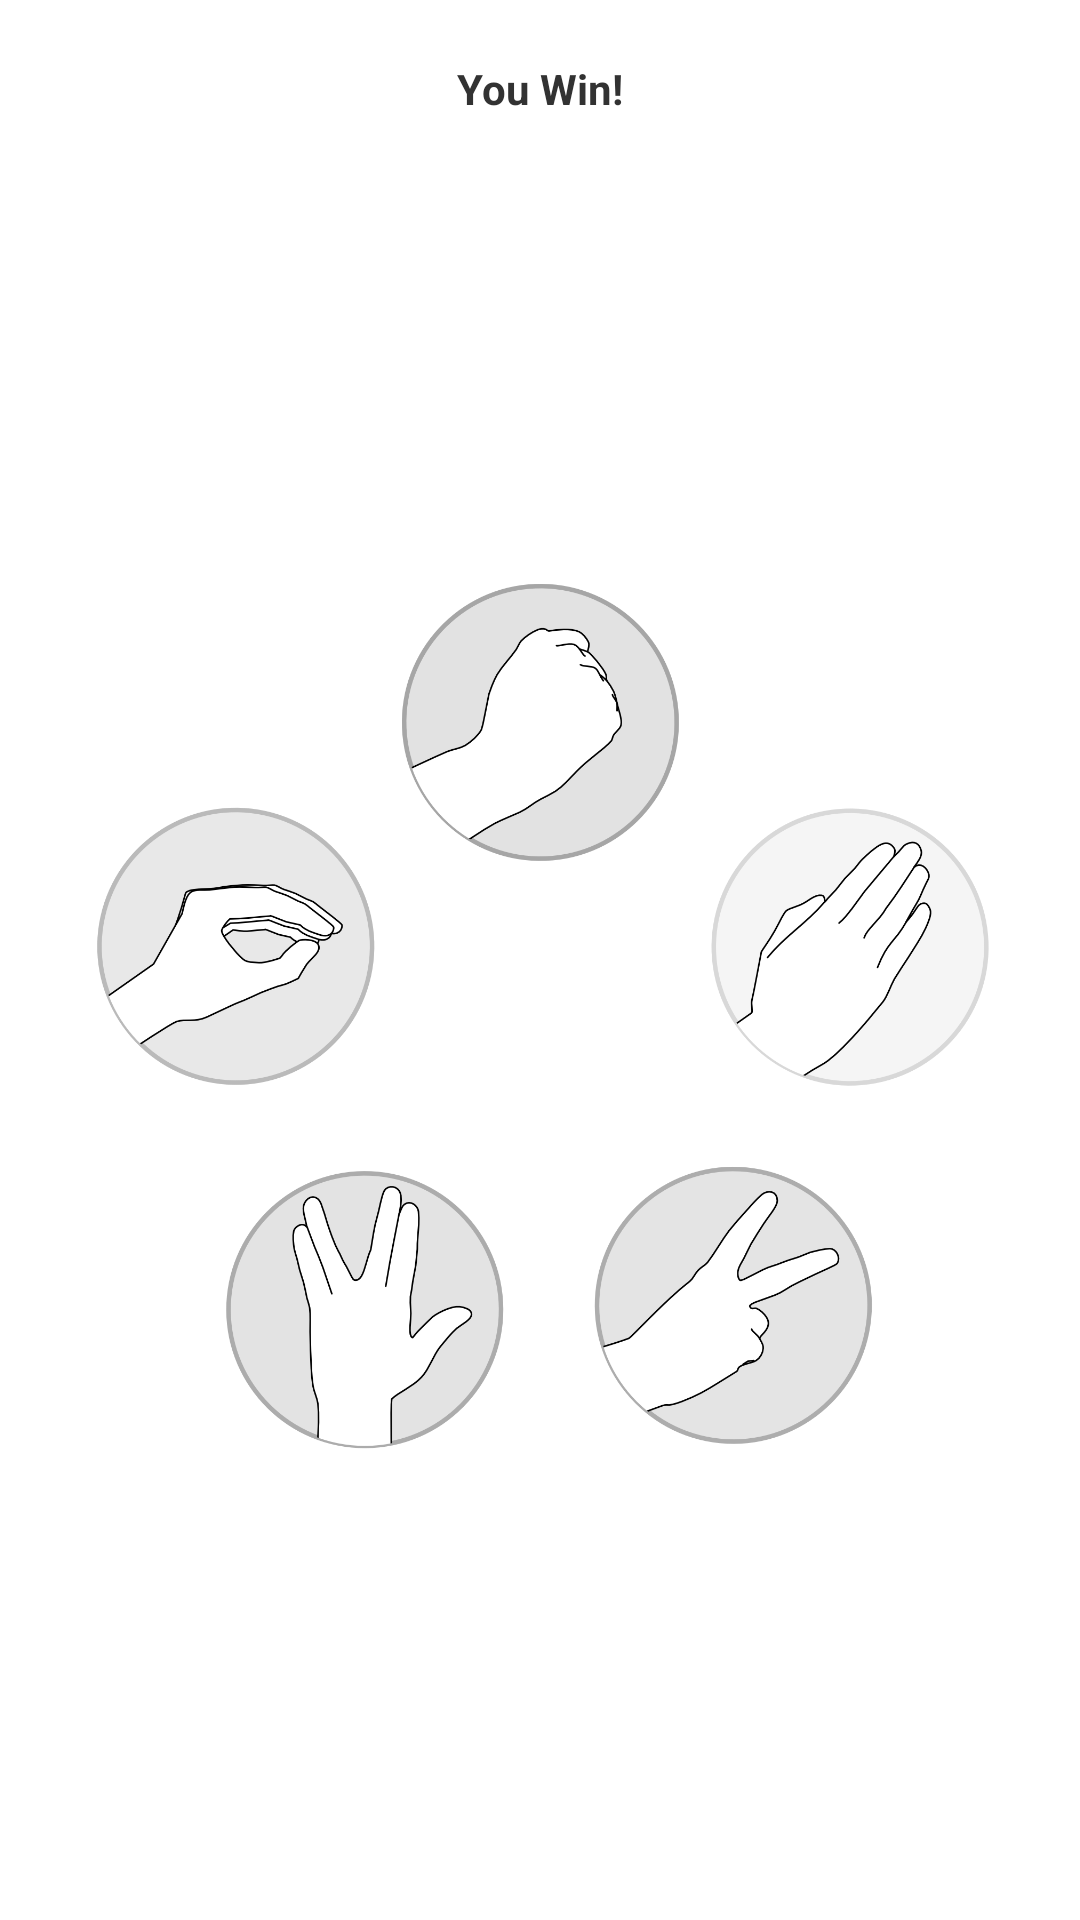

Produce the Android XML layout that renders to this screen, including the resource entries it uses.
<!-- AndroidManifest.xml: application theme MyCustomTheme -->
<!-- res/layout/activity_two_pwin.xml -->
<?xml version="1.0" encoding="utf-8"?>
<LinearLayout xmlns:android="http://schemas.android.com/apk/res/android"
    android:layout_width="match_parent"
    android:layout_height="match_parent"
    android:background="#00ffff33"
    android:orientation="vertical" >

    <TextView
        android:id="@+id/tvTOutcome"
        android:layout_width="wrap_content"
        android:layout_height="wrap_content"
        android:layout_gravity="center"
        android:layout_marginTop="20dp"
        android:text="@string/you_win"
        android:textStyle="bold" />

    <FrameLayout
        android:layout_width="match_parent"
        android:layout_height="wrap_content"
        android:background="#00ffff33" >

        <ImageView
            android:id="@+id/ivTWinGray"
            android:layout_width="wrap_content"
            android:layout_height="wrap_content"
            android:layout_gravity="center_horizontal"
            android:layout_margin="20dp"
            android:src="@drawable/choose_gray" />

        <ImageView
            android:id="@+id/ivTWinImage"
            android:layout_width="wrap_content"
            android:layout_height="wrap_content"
            android:layout_gravity="center_horizontal"
            android:layout_margin="20dp"
            android:src="@drawable/win_spock_scissors"
            android:tag="SPOCK_SCISSORS"
            android:visibility="invisible" />
    </FrameLayout>

    <TextView
        android:id="@+id/tvTWinRule"
        android:layout_width="wrap_content"
        android:layout_height="wrap_content"
        android:layout_gravity="center"
        android:layout_margin="10dp"
        android:text="@string/win_rule" />

    <Button
        android:id="@+id/btnTAgain"
        android:layout_width="wrap_content"
        android:layout_height="wrap_content"
        android:layout_gravity="center"
        android:onClick="onAgain"
        android:text="@string/again" />

</LinearLayout>
<!-- resources referenced by this layout -->
<resources>
  <!-- drawable choose_gray: png bitmap (drawable-hdpi, 98410 bytes) -->
  <!-- drawable win_spock_scissors: png bitmap (drawable-hdpi, 44816 bytes) -->
  <string name="again">Again!</string>
  <string name="win_rule">Spock smashes Scissors</string>
  <string name="you_win">You Win!</string>
  <style name="MyCustomTheme" parent="@android:style/Theme.Holo.Light">
          <item name="android:actionBarStyle">@style/MyActionBar</item>
          <item name="android:windowContentOverlay">@drawable/ab_solid_shadow_holo</item>
      </style>
  <style name="MyActionBar" parent="@android:style/Widget.Holo.Light.ActionBar">
          <item name="android:background">#eeeeee</item>
          <item name="android:titleTextStyle">@style/MyActionBar.TitleTextStyle</item>
      </style>
  <style name="MyActionBar.TitleTextStyle" parent="@android:style/TextAppearance.Holo.Widget.ActionBar.Title">
          <item name="android:textColor">#333333</item>
          <item name="android:fontFamily">sans-serif-light</item>
      </style>
</resources>
